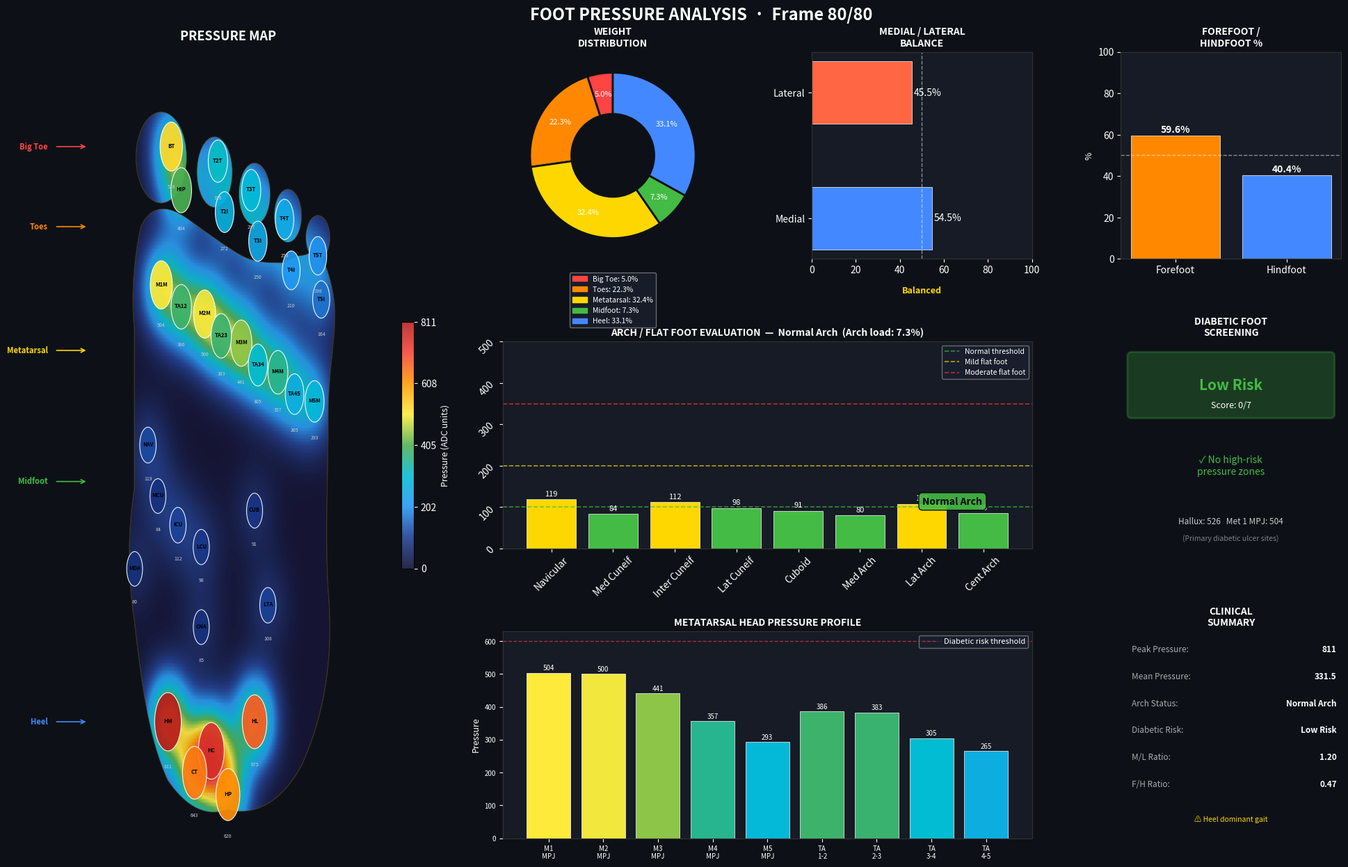
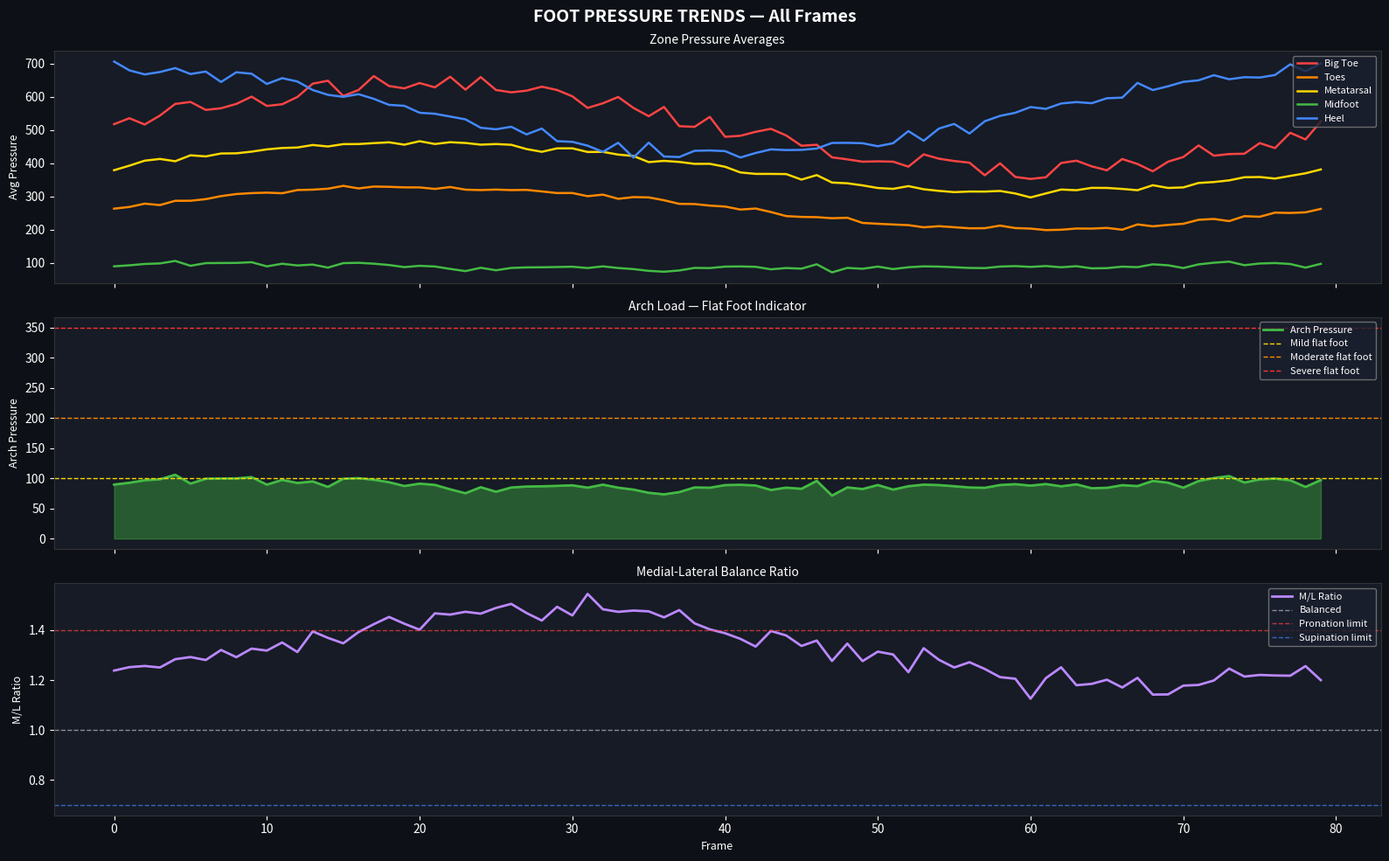

Source code (Python) for these figures, in order:
# -*- coding: utf-8 -*-
"""
Professional Foot Pressure Assessment System (Pedoscan-style)
Author: Ghufran
"""

import numpy as np
import matplotlib.pyplot as plt
import matplotlib.patches as patches
import matplotlib.patches as mpatches
from matplotlib.path import Path
from matplotlib.gridspec import GridSpec
from matplotlib.patches import FancyBboxPatch, Circle, Ellipse
from matplotlib.colors import LinearSegmentedColormap
from scipy.ndimage import gaussian_filter
import warnings
warnings.filterwarnings('ignore')

# =============================================================================
# SENSOR LAYOUT (32 sensors)
# idx  zone         count
#  0   Big Toe          1   — Hallux (big thumb toe), centered
#  1-9 Toes             9   — Individual toe tips and interphalangeal joints
# 10-18 Metatarsal      9   — All 5 MPJs + transverse arch points
# 19-26 Midfoot         8   — Navicular, cuboid, cuneiforms, medial/lateral arches
# 27-31 Heel            5   — Medial/lateral/posterior/central calcaneus
# =============================================================================

SENSORS = {
    # ── Big Toe (1 sensor) ────────────────────────────────────────────────
     0: {"name": "Hallux",        "zone": "Big Toe",    "x": 0.33, "y": 0.95, "abbr": "BT"},

    # ── Toes (9 sensors) ──────────────────────────────────────────────────
     # Individual toe tips
     1: {"name": "Toe 2 Tip",     "zone": "Toes",       "x": 0.47, "y": 0.93, "abbr": "T2T"},
     2: {"name": "Toe 3 Tip",     "zone": "Toes",       "x": 0.57, "y": 0.89, "abbr": "T3T"},
     3: {"name": "Toe 4 Tip",     "zone": "Toes",       "x": 0.67, "y": 0.85, "abbr": "T4T"},
     4: {"name": "Toe 5 Tip",     "zone": "Toes",       "x": 0.77, "y": 0.80, "abbr": "T5T"},
     # Interphalangeal joints
     5: {"name": "Hallux IP",     "zone": "Toes",       "x": 0.36, "y": 0.89, "abbr": "HIP"},
     6: {"name": "Toe 2 IP",      "zone": "Toes",       "x": 0.49, "y": 0.86, "abbr": "T2I"},
     7: {"name": "Toe 3 IP",      "zone": "Toes",       "x": 0.59, "y": 0.82, "abbr": "T3I"},
     8: {"name": "Toe 4 IP",      "zone": "Toes",       "x": 0.69, "y": 0.78, "abbr": "T4I"},
     9: {"name": "Toe 5 IP",      "zone": "Toes",       "x": 0.78, "y": 0.74, "abbr": "T5I"},

    # ── Metatarsals (9 sensors) ───────────────────────────────────────────
     # Individual MPJs (all 5)
    10: {"name": "Met 1 MPJ",     "zone": "Metatarsal", "x": 0.30, "y": 0.76, "abbr": "M1M"},
    11: {"name": "Met 2 MPJ",     "zone": "Metatarsal", "x": 0.43, "y": 0.72, "abbr": "M2M"},
    12: {"name": "Met 3 MPJ",     "zone": "Metatarsal", "x": 0.54, "y": 0.68, "abbr": "M3M"},
    13: {"name": "Met 4 MPJ",     "zone": "Metatarsal", "x": 0.65, "y": 0.64, "abbr": "M4M"},
    14: {"name": "Met 5 MPJ",     "zone": "Metatarsal", "x": 0.76, "y": 0.60, "abbr": "M5M"},
     # Transverse arch points (between heads)
    15: {"name": "Trans Arch 1-2","zone": "Metatarsal", "x": 0.36, "y": 0.73, "abbr": "TA12"},
    16: {"name": "Trans Arch 2-3","zone": "Metatarsal", "x": 0.48, "y": 0.69, "abbr": "TA23"},
    17: {"name": "Trans Arch 3-4","zone": "Metatarsal", "x": 0.59, "y": 0.65, "abbr": "TA34"},
    18: {"name": "Trans Arch 4-5","zone": "Metatarsal", "x": 0.70, "y": 0.61, "abbr": "TA45"},

    # ── Midfoot / Arch (8 sensors) ────────────────────────────────────────
    19: {"name": "Navicular",     "zone": "Midfoot",    "x": 0.26, "y": 0.54, "abbr": "NAV"},
    20: {"name": "Medial Cuneiform","zone": "Midfoot",  "x": 0.29, "y": 0.47, "abbr": "MCU"},
    21: {"name": "Intermediate Cuneiform","zone":"Midfoot","x":0.35,"y":0.43,"abbr":"ICU"},
    22: {"name": "Lateral Cuneiform","zone": "Midfoot", "x": 0.42, "y": 0.40, "abbr": "LCU"},
    23: {"name": "Cuboid",        "zone": "Midfoot",    "x": 0.58, "y": 0.45, "abbr": "CUB"},
    24: {"name": "Medial Arch",   "zone": "Midfoot",    "x": 0.22, "y": 0.37, "abbr": "MDA"},
    25: {"name": "Lateral Arch",  "zone": "Midfoot",    "x": 0.62, "y": 0.32, "abbr": "LTA"},
    26: {"name": "Central Arch",  "zone": "Midfoot",    "x": 0.42, "y": 0.29, "abbr": "CNA"},

    # ── Heel (5 sensors) ──────────────────────────────────────────────────
    27: {"name": "Medial Heel",   "zone": "Heel",       "x": 0.32, "y": 0.16, "abbr": "HM"},
    28: {"name": "Lateral Heel",  "zone": "Heel",       "x": 0.58, "y": 0.16, "abbr": "HL"},
    29: {"name": "Central Heel",  "zone": "Heel",       "x": 0.45, "y": 0.12, "abbr": "HC"},
    30: {"name": "Posterior Heel","zone": "Heel",       "x": 0.50, "y": 0.06, "abbr": "HP"},
    31: {"name": "Calcaneal Tuber","zone": "Heel",       "x": 0.40, "y": 0.09, "abbr": "CT"},
}

ZONE_COLORS = {
    "Big Toe":    "#FF4444",
    "Toes":       "#FF8800",
    "Metatarsal": "#FFD700",
    "Midfoot":    "#44BB44",
    "Heel":       "#4488FF",
}

PRESSURE_CMAP = LinearSegmentedColormap.from_list(
    "pressure",
    ["#0a0a2e", "#1a3a8f", "#2196F3", "#00BCD4", "#4CAF50",
     "#FFEB3B", "#FF9800", "#F44336", "#B71C1C"]
)

# =============================================================================
# DATA LOADING
# =============================================================================

def load_data(filename="foot_data.txt"):
    data = []
    with open(filename, "r") as f:
        for line in f:
            line = line.strip()
            if not line or line.startswith('#'):
                continue
            try:
                values = list(map(float, line.split(',')))
                if len(values) == 32:  # Updated to 32 sensors
                    data.append(values)
            except:
                continue
    if not data:
        raise ValueError("No valid 32-sensor rows found in file.")
    data = np.array(data)
    print(f"Loaded {len(data)} frames | shape: {data.shape}")
    return data


def generate_sample_data(n_frames=80):
    np.random.seed(42)
    data = []
    for i in range(n_frames):
        phase = (i / n_frames) * 2 * np.pi
        heel_bias     = 0.5 + 0.5 * np.cos(phase)
        forefoot_bias = 0.5 + 0.5 * np.sin(phase)
        
        # Create array for 32 sensors
        frame = np.zeros(32)
        
        # 0: Big Toe (Hallux)
        frame[0] = int(380 + 260 * forefoot_bias + np.random.randint(-30, 30))
        
        # 1-9: Toes (9 sensors)
        # Toe tips
        frame[1] = int(260 + 170 * forefoot_bias + np.random.randint(-25, 25))  # T2 Tip
        frame[2] = int(230 + 150 * forefoot_bias + np.random.randint(-25, 25))  # T3 Tip
        frame[3] = int(190 + 110 * forefoot_bias + np.random.randint(-20, 20))  # T4 Tip
        frame[4] = int(150 + 85 * forefoot_bias + np.random.randint(-20, 20))   # T5 Tip
        # IP joints (slightly lower pressure than tips)
        frame[5] = int(320 + 200 * forefoot_bias + np.random.randint(-25, 25))  # Hallux IP
        frame[6] = int(210 + 140 * forefoot_bias + np.random.randint(-20, 20))  # T2 IP
        frame[7] = int(185 + 120 * forefoot_bias + np.random.randint(-20, 20))  # T3 IP
        frame[8] = int(155 + 95 * forefoot_bias + np.random.randint(-15, 15))   # T4 IP
        frame[9] = int(120 + 70 * forefoot_bias + np.random.randint(-15, 15))   # T5 IP
        
        # 10-18: Metatarsals (9 sensors)
        # MPJs
        frame[10] = int(430 + 210 * forefoot_bias + np.random.randint(-40, 40))  # M1 MPJ
        frame[11] = int(400 + 190 * forefoot_bias + np.random.randint(-35, 35))  # M2 MPJ
        frame[12] = int(350 + 165 * forefoot_bias + np.random.randint(-30, 30))  # M3 MPJ
        frame[13] = int(300 + 140 * forefoot_bias + np.random.randint(-25, 25))  # M4 MPJ
        frame[14] = int(240 + 115 * forefoot_bias + np.random.randint(-20, 20))  # M5 MPJ
        # Transverse arch points (slightly lower than MPJs)
        frame[15] = int(320 + 160 * forefoot_bias + np.random.randint(-30, 30))  # TA12
        frame[16] = int(300 + 150 * forefoot_bias + np.random.randint(-30, 30))  # TA23
        frame[17] = int(260 + 130 * forefoot_bias + np.random.randint(-25, 25))  # TA34
        frame[18] = int(210 + 100 * forefoot_bias + np.random.randint(-20, 20))  # TA45
        
        # 19-26: Midfoot / Arch (8 sensors)
        for j in range(19, 27):
            frame[j] = int(60 + 45 * np.random.random() + 15 * heel_bias)
        
        # 27-31: Heel (5 sensors)
        frame[27] = int(490 + 310 * heel_bias + np.random.randint(-50, 50))  # Medial Heel
        frame[28] = int(420 + 250 * heel_bias + np.random.randint(-40, 40))  # Lateral Heel
        frame[29] = int(450 + 280 * heel_bias + np.random.randint(-45, 45))  # Central Heel
        frame[30] = int(380 + 220 * heel_bias + np.random.randint(-35, 35))  # Posterior Heel
        frame[31] = int(400 + 240 * heel_bias + np.random.randint(-40, 40))  # Calcaneal Tuber
        
        data.append(np.clip(frame, 0, 1023))
    return np.array(data)

# =============================================================================
# CLINICAL ANALYSIS
# =============================================================================

def analyze_frame(frame):
    s = frame
    # 32 sensors: 0=BigToe, 1-9=Toes, 10-18=Metatarsal, 19-26=Midfoot, 27-31=Heel
    zones = {
        "Big Toe":    s[[0]],
        "Toes":       s[[1, 2, 3, 4, 5, 6, 7, 8, 9]],
        "Metatarsal": s[[10, 11, 12, 13, 14, 15, 16, 17, 18]],
        "Midfoot":    s[[19, 20, 21, 22, 23, 24, 25, 26]],
        "Heel":       s[[27, 28, 29, 30, 31]],
    }
    zone_avg = {z: np.mean(v) for z, v in zones.items()}
    zone_max = {z: np.max(v)  for z, v in zones.items()}
    zone_sum = {z: np.sum(v)  for z, v in zones.items()}
    total_sum = np.sum(frame)
    zone_pct = {z: (zone_sum[z] / total_sum * 100) if total_sum > 0 else 0
                for z in zones}

    # Medial = big toe + medial toes + medial metatarsals + medial midfoot + medial heel
    # Lateral = lateral toes + lateral metatarsals + lateral midfoot + lateral heel
    medial_indices = [0, 1, 5, 6, 10, 11, 15, 19, 20, 21, 24, 27, 31]
    lateral_indices = [4, 9, 14, 18, 22, 23, 25, 26, 28, 29, 30]
    
    medial  = np.mean(s[medial_indices])
    lateral = np.mean(s[lateral_indices])
    ml_ratio = medial / (lateral + 1e-6)

    forefoot = np.mean(s[[0, 1, 2, 3, 4, 5, 6, 7, 8, 9, 10, 11, 12, 13, 14, 15, 16, 17, 18]])
    heel     = np.mean(s[[27, 28, 29, 30, 31]])
    fh_ratio = forefoot / (heel + 1e-6)

    arch_avg      = zone_avg["Midfoot"]
    arch_load_pct = zone_pct["Midfoot"]

    if arch_avg < 100:
        flat_foot = "Normal Arch";        flat_foot_risk = 0
    elif arch_avg < 200:
        flat_foot = "Mild Flat Foot";     flat_foot_risk = 1
    elif arch_avg < 350:
        flat_foot = "Moderate Flat Foot"; flat_foot_risk = 2
    else:
        flat_foot = "Severe Flat Foot";   flat_foot_risk = 3

    diabetic_risk_score = 0
    diabetic_flags = []
    if s[0] > 600:  diabetic_flags.append("Hallux > 600");          diabetic_risk_score += 2
    if s[10] > 600: diabetic_flags.append("Met 1 MPJ > 600");       diabetic_risk_score += 2
    if s[11] > 550: diabetic_flags.append("Met 2 MPJ > 550");       diabetic_risk_score += 1
    if np.max(s[[10,11,12,13,14]]) > 700:
        diabetic_flags.append("Peak Metatarsal > 700");              diabetic_risk_score += 2

    if   diabetic_risk_score == 0: diabetic_risk = "Low Risk"
    elif diabetic_risk_score <= 2: diabetic_risk = "Moderate Risk"
    else:                          diabetic_risk = "High Risk"

    imbalance_flags = []
    if ml_ratio > 1.4:   imbalance_flags.append("Medial overload (Pronation)")
    elif ml_ratio < 0.7: imbalance_flags.append("Lateral overload (Supination)")
    if fh_ratio > 1.6:   imbalance_flags.append("Forefoot dominant gait")
    elif fh_ratio < 0.5: imbalance_flags.append("Heel dominant gait")
    if np.std(s[[10,11,12,13,14]]) > 120:
        imbalance_flags.append("Uneven metatarsal loading")

    return {
        "zones": zones, "zone_avg": zone_avg, "zone_max": zone_max,
        "zone_pct": zone_pct,
        "medial": medial, "lateral": lateral, "ml_ratio": ml_ratio,
        "forefoot": forefoot, "heel": heel, "fh_ratio": fh_ratio,
        "flat_foot": flat_foot, "flat_foot_risk": flat_foot_risk,
        "arch_load_pct": arch_load_pct,
        "diabetic_risk": diabetic_risk,
        "diabetic_risk_score": diabetic_risk_score,
        "diabetic_flags": diabetic_flags,
        "imbalance_flags": imbalance_flags,
        "max_pressure": np.max(frame),
        "mean_pressure": np.mean(frame),
        "total_load": np.sum(frame),
    }

# =============================================================================
# FOOT OUTLINE  (smooth Bezier body + 5 toe ellipses)
# Returns (body_patch, list_of_toe_patches)
# =============================================================================

def draw_foot_outline(ax, alpha=0.10):
    # ── Main foot body ──────────────────────────────────────────────────────
    # CURVE4 rule: (len(verts)-1) must be divisible by 3
    verts = [
        (0.50, 0.04),   # START heel center

        # Lateral side going up
        (0.58, 0.03), (0.66, 0.05), (0.72, 0.10),
        (0.78, 0.16), (0.82, 0.24), (0.80, 0.34),
        (0.79, 0.42), (0.80, 0.50), (0.80, 0.58),
        (0.80, 0.64), (0.82, 0.68), (0.82, 0.72),
        (0.82, 0.75), (0.80, 0.78), (0.78, 0.80),

        # Toe bases (scalloped edge across forefoot)
        (0.76, 0.81), (0.74, 0.80), (0.72, 0.80),
        (0.70, 0.80), (0.68, 0.79), (0.66, 0.79),
        (0.62, 0.79), (0.58, 0.79), (0.54, 0.80),
        (0.50, 0.81), (0.44, 0.83), (0.38, 0.85),
        (0.32, 0.87), (0.27, 0.87), (0.24, 0.84),

        # Medial side going down
        (0.22, 0.80), (0.21, 0.75), (0.22, 0.70),
        (0.22, 0.64), (0.22, 0.56), (0.22, 0.48),
        (0.20, 0.42), (0.20, 0.36), (0.22, 0.30),
        (0.24, 0.22), (0.26, 0.14), (0.32, 0.08),
        (0.38, 0.04), (0.44, 0.03), (0.50, 0.04),  # back to start
    ]

    codes = [Path.MOVETO] + [Path.CURVE4] * (len(verts) - 1)
    assert (len(verts) - 1) % 3 == 0, "CURVE4 vert count error"

    path = Path(verts, codes)
    body_patch = patches.PathPatch(
        path, facecolor='#f3e3c3', edgecolor='#8B6914',
        lw=1.5, alpha=alpha, zorder=0
    )
    ax.add_patch(body_patch)

    # ── Individual toe ellipses ─────────────────────────────────────────────
    # (center_x, center_y, x_radius, y_radius)
    # Hallux is largest, little toe smallest; positions match sensor layout
    toe_defs = [
        (0.30, 0.935, 0.075, 0.062),  # Hallux (big toe)
        (0.46, 0.915, 0.052, 0.048),  # Toe 2
        (0.58, 0.885, 0.046, 0.042),  # Toe 3
        (0.68, 0.855, 0.040, 0.036),  # Toe 4
        (0.77, 0.825, 0.035, 0.030),  # Toe 5 (little)
    ]
    toe_patches = []
    for (cx, cy, rx, ry) in toe_defs:
        ellipse = Ellipse(
            (cx, cy), width=rx * 2, height=ry * 2,
            facecolor='#f3e3c3', edgecolor='#8B6914',
            lw=1.5, alpha=alpha, zorder=0
        )
        ax.add_patch(ellipse)
        toe_patches.append(ellipse)

    return body_patch, toe_patches


def pressure_to_color(value, vmin=0, vmax=1023):
    norm = np.clip((value - vmin) / (vmax - vmin), 0, 1)
    return PRESSURE_CMAP(norm)

# =============================================================================
# MAIN HEATMAP VISUALIZATION
# =============================================================================

def plot_heatmap(frame_idx=-1, data=None, save=True):
    if data is None:
        raise ValueError("Pass data array.")
    if frame_idx == -1:
        frame_idx = len(data) - 1
    frame = data[frame_idx]
    res = analyze_frame(frame)

    # ── Figure layout ────────────────────────────────────────────────────────
    fig = plt.figure(figsize=(20, 13), facecolor='#0d1117')
    gs = GridSpec(3, 4, figure=fig,
                  left=0.04, right=0.96, top=0.92, bottom=0.05,
                  wspace=0.35, hspace=0.40,
                  width_ratios=[1.6, 1, 1, 1])

    fig.suptitle(
        f"FOOT PRESSURE ANALYSIS  ·  Frame {frame_idx + 1}/{len(data)}",
        fontsize=17, fontweight='bold', color='white', y=0.97
    )

    # ── Panel 1: Anatomical Foot Heatmap ─────────────────────────────────────
    ax_foot = fig.add_subplot(gs[:, 0])
    ax_foot.set_facecolor('#0d1117')
    ax_foot.set_xlim(0, 1)
    ax_foot.set_ylim(0, 1.08)          # extended to show toes
    ax_foot.set_aspect('equal')
    ax_foot.axis('off')
    ax_foot.set_title("PRESSURE MAP", color='white', fontsize=13,
                       fontweight='bold', pad=12)

    # Build Gaussian heatmap grid — covers full ylim including toes
    grid_size = 220
    xs = np.linspace(0, 1, grid_size)
    ys = np.linspace(0, 1.08, grid_size)   # extended
    XX, YY = np.meshgrid(xs, ys)

    vmax = max(np.max(frame), 1)
    heatmap = np.zeros((grid_size, grid_size))
    for idx, sinfo in SENSORS.items():
        val = frame[idx]
        sx, sy = sinfo['x'], sinfo['y']
        sigma = 0.045  # Slightly smaller sigma for higher resolution with more sensors
        blob = np.exp(-((XX - sx)**2 + (YY - sy)**2) / (2 * sigma**2))
        heatmap += blob * val

    heatmap_norm = heatmap / (np.max(heatmap) + 1e-6)

    # Draw foot outline — get body + toe patches for clipping
    body_patch, toe_patches = draw_foot_outline(ax_foot, alpha=0.12)

    # Main heatmap clipped to foot body
    im = ax_foot.imshow(
        heatmap_norm,
        origin='lower',
        extent=[0, 1, 0, 1.08],        # matches ylim
        cmap=PRESSURE_CMAP,
        alpha=0.88,
        vmin=0, vmax=1,
        zorder=2,
        aspect='auto'
    )
    im.set_clip_path(body_patch)

    # Separate heatmap image clipped to each toe ellipse
    for toe_patch in toe_patches:
        im_toe = ax_foot.imshow(
            heatmap_norm,
            origin='lower',
            extent=[0, 1, 0, 1.08],
            cmap=PRESSURE_CMAP,
            alpha=0.88,
            vmin=0, vmax=1,
            zorder=2,
            aspect='auto'
        )
        im_toe.set_clip_path(toe_patch)

    # Redraw outline on top for clean border
    draw_foot_outline(ax_foot, alpha=0.30)

    # Sensor dots + labels
    for idx, sinfo in SENSORS.items():
        val = frame[idx]
        norm_val = val / vmax
        col = pressure_to_color(val, 0, vmax)

        r = 0.022 + 0.018 * norm_val  # Slightly smaller dots for more sensors
        circle = plt.Circle((sinfo['x'], sinfo['y']), r,
                              color=col, alpha=0.92,
                              ec='white', linewidth=0.8, zorder=5)
        ax_foot.add_patch(circle)

        ax_foot.text(sinfo['x'], sinfo['y'] + 0.001, sinfo['abbr'],
                     ha='center', va='center', fontsize=5.5,  # Smaller font
                     fontweight='bold', color='black', zorder=6)
        ax_foot.text(sinfo['x'], sinfo['y'] - r - 0.018, f"{int(val)}",
                     ha='center', va='top', fontsize=5,  # Smaller font
                     color='#cccccc', zorder=6)

    # Zone labels on left
    zone_y = {"Big Toe": 0.95, "Toes": 0.84, "Metatarsal": 0.67,
               "Midfoot": 0.49, "Heel": 0.16}
    for zone, zy in zone_y.items():
        ax_foot.text(-0.04, zy, zone, ha='right', va='center',
                     fontsize=8, color=ZONE_COLORS[zone], fontweight='bold')
        ax_foot.annotate('', xy=(0.08, zy), xytext=(-0.02, zy),
                          arrowprops=dict(arrowstyle='->', color=ZONE_COLORS[zone], lw=1.2))

    # Colorbar
    cbar = plt.colorbar(im, ax=ax_foot, orientation='vertical',
                         fraction=0.035, pad=0.02)
    cbar.set_label('Pressure (ADC units)', color='white', fontsize=9)
    cbar.ax.yaxis.set_tick_params(color='white', labelcolor='white')
    cbar.set_ticks([0, 0.25, 0.5, 0.75, 1.0])
    cbar.set_ticklabels(['0', f'{int(vmax*0.25)}', f'{int(vmax*0.5)}',
                          f'{int(vmax*0.75)}', f'{int(vmax)}'])

    # ── Panel 2: Weight Distribution Donut ───────────────────────────────────
    ax_donut = fig.add_subplot(gs[0, 1])
    ax_donut.set_facecolor('#0d1117')

    zones_ordered = ["Big Toe", "Toes", "Metatarsal", "Midfoot", "Heel"]
    pcts = [res['zone_pct'][z] for z in zones_ordered]
    colors_donut = [ZONE_COLORS[z] for z in zones_ordered]

    wedges, texts, autotexts = ax_donut.pie(
        pcts, labels=None, colors=colors_donut,
        autopct='%1.1f%%', startangle=90,
        wedgeprops=dict(width=0.5, edgecolor='#0d1117', linewidth=2),
        pctdistance=0.75,
        textprops=dict(color='white', fontsize=8)
    )
    ax_donut.set_title("WEIGHT\nDISTRIBUTION", color='white',
                        fontsize=10, fontweight='bold')

    legend_patches = [mpatches.Patch(color=ZONE_COLORS[z],
                                      label=f"{z}: {pcts[i]:.1f}%")
                      for i, z in enumerate(zones_ordered)]
    ax_donut.legend(handles=legend_patches, loc='lower center',
                    bbox_to_anchor=(0.5, -0.35), fontsize=7.5,
                    facecolor='#1a1f2e', edgecolor='gray',
                    labelcolor='white', framealpha=0.8)

    # ── Panel 3: Medial-Lateral Balance ──────────────────────────────────────
    ax_ml = fig.add_subplot(gs[0, 2])
    ax_ml.set_facecolor('#161b25')

    medial_pct  = res['medial'] / (res['medial'] + res['lateral'] + 1e-6) * 100
    lateral_pct = 100 - medial_pct

    bars = ax_ml.barh(['Medial', 'Lateral'],
                       [medial_pct, lateral_pct],
                       color=['#4488FF', '#FF6644'],
                       height=0.5, edgecolor='white', linewidth=0.5)
    ax_ml.set_xlim(0, 100)
    ax_ml.axvline(50, color='white', linewidth=1, linestyle='--', alpha=0.5)
    ax_ml.set_title("MEDIAL / LATERAL\nBALANCE", color='white',
                     fontsize=10, fontweight='bold')
    ax_ml.tick_params(colors='white')
    ax_ml.set_facecolor('#161b25')
    for spine in ax_ml.spines.values():
        spine.set_edgecolor('#333')
    for bar, val in zip(bars, [medial_pct, lateral_pct]):
        ax_ml.text(val + 1, bar.get_y() + bar.get_height()/2,
                   f'{val:.1f}%', va='center', color='white', fontsize=10)

    ml_label = "Pronation Risk" if res['ml_ratio'] > 1.4 else \
               "Supination Risk" if res['ml_ratio'] < 0.7 else "Balanced"
    ax_ml.text(50, -0.6, ml_label, ha='center', color='#FFD700',
                fontsize=9, fontweight='bold')

    # ── Panel 4: Forefoot vs Heel ─────────────────────────────────────────────
    ax_fh = fig.add_subplot(gs[0, 3])
    ax_fh.set_facecolor('#161b25')

    ff_pct = sum(res['zone_pct'][z] for z in ["Big Toe", "Toes", "Metatarsal"])
    h_pct  = sum(res['zone_pct'][z] for z in ["Midfoot", "Heel"])

    ax_fh.bar(['Forefoot', 'Hindfoot'], [ff_pct, h_pct],
               color=['#FF8800', '#4488FF'], edgecolor='white', linewidth=0.5)
    ax_fh.axhline(50, color='white', linewidth=1, linestyle='--', alpha=0.5)
    ax_fh.set_ylim(0, 100)
    ax_fh.set_ylabel('%', color='white', fontsize=9)
    ax_fh.set_title("FOREFOOT /\nHINDFOOT %", color='white',
                     fontsize=10, fontweight='bold')
    ax_fh.tick_params(colors='white')
    for spine in ax_fh.spines.values():
        spine.set_edgecolor('#333')
    for i, val in enumerate([ff_pct, h_pct]):
        ax_fh.text(i, val + 1.5, f'{val:.1f}%', ha='center',
                   color='white', fontsize=10, fontweight='bold')

    # ── Panel 5: Arch / Flat Foot ─────────────────────────────────────────────
    ax_arch = fig.add_subplot(gs[1, 1:3])
    ax_arch.set_facecolor('#161b25')

    arch_names = ["Navicular", "Med Cuneif", "Inter Cuneif", "Lat Cuneif", 
                  "Cuboid", "Med Arch", "Lat Arch", "Cent Arch"]
    arch_vals  = [frame[19], frame[20], frame[21], frame[22], 
                  frame[23], frame[24], frame[25], frame[26]]
    arch_colors = []
    for v in arch_vals:
        if   v < 100: arch_colors.append('#44BB44')
        elif v < 200: arch_colors.append('#FFD700')
        elif v < 350: arch_colors.append('#FF8800')
        else:         arch_colors.append('#FF3333')

    bars = ax_arch.bar(arch_names, arch_vals, color=arch_colors,
                        edgecolor='white', linewidth=0.5)
    ax_arch.axhline(100, color='#44BB44', linewidth=1.2, linestyle='--',
                     alpha=0.7, label='Normal threshold')
    ax_arch.axhline(200, color='#FFD700', linewidth=1.2, linestyle='--',
                     alpha=0.7, label='Mild flat foot')
    ax_arch.axhline(350, color='#FF3333', linewidth=1.2, linestyle='--',
                     alpha=0.7, label='Moderate flat foot')
    ax_arch.set_ylim(0, max(500, max(arch_vals) * 1.2))
    ax_arch.set_title(
        f"ARCH / FLAT FOOT EVALUATION  —  {res['flat_foot']}  "
        f"(Arch load: {res['arch_load_pct']:.1f}%)",
        color='white', fontsize=10, fontweight='bold'
    )
    ax_arch.tick_params(colors='white', rotation=45)
    ax_arch.set_facecolor('#161b25')
    for spine in ax_arch.spines.values():
        spine.set_edgecolor('#333')
    ax_arch.legend(fontsize=7.5, facecolor='#1a1f2e',
                   edgecolor='gray', labelcolor='white')
    for bar, val in zip(bars, arch_vals):
        ax_arch.text(bar.get_x() + bar.get_width()/2, val + 8,
                     f'{int(val)}', ha='center', color='white', fontsize=8)

    ff_badge_color = ['#44BB44', '#FFD700', '#FF8800', '#FF3333'][res['flat_foot_risk']]
    ax_arch.text(6.5, max(arch_vals) * 0.9, res['flat_foot'],
                 ha='center', color='black', fontsize=10, fontweight='bold',
                 bbox=dict(boxstyle='round,pad=0.4', facecolor=ff_badge_color, alpha=0.9))

    # ── Panel 6: Diabetic Screening ───────────────────────────────────────────
    ax_diab = fig.add_subplot(gs[1, 3])
    ax_diab.set_facecolor('#161b25')
    ax_diab.axis('off')
    ax_diab.set_title("DIABETIC FOOT\nSCREENING", color='white',
                       fontsize=10, fontweight='bold')

    risk_colors = {'Low Risk': '#44BB44', 'Moderate Risk': '#FFD700', 'High Risk': '#FF3333'}
    rc = risk_colors[res['diabetic_risk']]

    ax_diab.add_patch(FancyBboxPatch((0.05, 0.65), 0.9, 0.28,
                                      boxstyle='round,pad=0.02',
                                      facecolor=rc, alpha=0.25,
                                      edgecolor=rc, linewidth=2))
    ax_diab.text(0.5, 0.79, res['diabetic_risk'], ha='center', va='center',
                 color=rc, fontsize=15, fontweight='bold')
    ax_diab.text(0.5, 0.69, f"Score: {res['diabetic_risk_score']}/7",
                 ha='center', va='center', color='white', fontsize=9)

    if res['diabetic_flags']:
        ax_diab.text(0.5, 0.58, "Risk Flags:", ha='center',
                     color='#FF8800', fontsize=9, fontweight='bold')
        for i, flag in enumerate(res['diabetic_flags'][:4]):
            ax_diab.text(0.5, 0.47 - i*0.12, f"⚠ {flag}",
                         ha='center', color='#FFD700', fontsize=8)
    else:
        ax_diab.text(0.5, 0.45, "✓ No high-risk\npressure zones",
                     ha='center', color='#44BB44', fontsize=10, va='top')

    ax_diab.text(0.5, 0.12,
                 f"Hallux: {int(frame[0])}   Met 1 MPJ: {int(frame[10])}",
                 ha='center', color='#cccccc', fontsize=8.5)
    ax_diab.text(0.5, 0.04, "(Primary diabetic ulcer sites)",
                 ha='center', color='gray', fontsize=7.5, style='italic')

    # ── Panel 7: Metatarsal Profile ───────────────────────────────────────────
    ax_met = fig.add_subplot(gs[2, 1:3])
    ax_met.set_facecolor('#161b25')

    met_vals  = [frame[10], frame[11], frame[12], frame[13], frame[14],
                 frame[15], frame[16], frame[17], frame[18]]
    met_names = ['M1\nMPJ', 'M2\nMPJ', 'M3\nMPJ', 'M4\nMPJ', 'M5\nMPJ',
                 'TA\n1-2', 'TA\n2-3', 'TA\n3-4', 'TA\n4-5']
    met_colors = [pressure_to_color(v, 0, vmax) for v in met_vals]

    bars = ax_met.bar(met_names, met_vals, color=met_colors,
                       edgecolor='white', linewidth=0.5)
    ax_met.set_title("METATARSAL HEAD PRESSURE PROFILE", color='white',
                      fontsize=10, fontweight='bold')
    ax_met.tick_params(colors='white', labelsize=7)
    ax_met.set_facecolor('#161b25')
    ax_met.set_ylabel('Pressure', color='white', fontsize=9)
    for spine in ax_met.spines.values():
        spine.set_edgecolor('#333')
    for bar, val in zip(bars, met_vals):
        ax_met.text(bar.get_x() + bar.get_width()/2, val + 8,
                    f'{int(val)}', ha='center', color='white', fontsize=7)
    ax_met.axhline(600, color='#FF4444', linewidth=1, linestyle='--',
                    alpha=0.6, label='Diabetic risk threshold')
    ax_met.legend(fontsize=8, facecolor='#1a1f2e',
                  edgecolor='gray', labelcolor='white')

    # ── Panel 8: Clinical Summary ─────────────────────────────────────────────
    ax_sum = fig.add_subplot(gs[2, 3])
    ax_sum.set_facecolor('#161b25')
    ax_sum.axis('off')
    ax_sum.set_title("CLINICAL\nSUMMARY", color='white',
                      fontsize=10, fontweight='bold')

    summary_lines = [
        ("Peak Pressure",  f"{int(res['max_pressure'])}"),
        ("Mean Pressure",  f"{res['mean_pressure']:.1f}"),
        ("Arch Status",    res['flat_foot']),
        ("Diabetic Risk",  res['diabetic_risk']),
        ("M/L Ratio",      f"{res['ml_ratio']:.2f}"),
        ("F/H Ratio",      f"{res['fh_ratio']:.2f}"),
    ]
    for i, (label, val) in enumerate(summary_lines):
        ax_sum.text(0.05, 0.90 - i * 0.13, f"{label}:", color='#aaaaaa',
                    fontsize=8.5, transform=ax_sum.transAxes)
        ax_sum.text(0.98, 0.90 - i * 0.13, val, color='white',
                    fontsize=8.5, fontweight='bold', ha='right',
                    transform=ax_sum.transAxes)

    if res['imbalance_flags']:
        ax_sum.text(0.5, 0.08, "⚠ " + "  ⚠ ".join(res['imbalance_flags'][:2]),
                    ha='center', color='#FFD700', fontsize=7.5,
                    transform=ax_sum.transAxes, wrap=True)

    if save:
        plt.savefig(f'foot_heatmap_frame_{frame_idx}.png',
                    dpi=150, bbox_inches='tight', facecolor='#0d1117')
        print(f"Saved: foot_heatmap_frame_{frame_idx}.png")

    plt.show()
    return res

# =============================================================================
# TREND PLOT
# =============================================================================

def plot_trends(data):
    all_res = [analyze_frame(f) for f in data]
    frames  = np.arange(len(data))

    fig, axes = plt.subplots(3, 1, figsize=(16, 10), facecolor='#0d1117', sharex=True)
    fig.suptitle("FOOT PRESSURE TRENDS — All Frames",
                  color='white', fontsize=14, fontweight='bold')

    ax = axes[0]
    ax.set_facecolor('#161b25')
    for zone in ["Big Toe", "Toes", "Metatarsal", "Midfoot", "Heel"]:
        vals = [r['zone_avg'][zone] for r in all_res]
        ax.plot(frames, vals, label=zone, color=ZONE_COLORS[zone], linewidth=1.8)
    ax.set_ylabel('Avg Pressure', color='white', fontsize=9)
    ax.set_title('Zone Pressure Averages', color='white', fontsize=10)
    ax.legend(fontsize=8, facecolor='#1a1f2e', labelcolor='white',
               edgecolor='gray', loc='upper right')
    ax.tick_params(colors='white')
    for s in ax.spines.values(): s.set_edgecolor('#333')

    ax = axes[1]
    ax.set_facecolor('#161b25')
    arch_avgs = [r['zone_avg']['Midfoot'] for r in all_res]
    ax.fill_between(frames, arch_avgs, color='#44BB44', alpha=0.4)
    ax.plot(frames, arch_avgs, color='#44BB44', linewidth=2, label='Arch Pressure')
    ax.axhline(100, color='#FFD700', linewidth=1, linestyle='--', label='Mild flat foot')
    ax.axhline(200, color='#FF8800', linewidth=1, linestyle='--', label='Moderate flat foot')
    ax.axhline(350, color='#FF3333', linewidth=1, linestyle='--', label='Severe flat foot')
    ax.set_ylabel('Arch Pressure', color='white', fontsize=9)
    ax.set_title('Arch Load — Flat Foot Indicator', color='white', fontsize=10)
    ax.legend(fontsize=8, facecolor='#1a1f2e', labelcolor='white',
               edgecolor='gray', loc='upper right')
    ax.tick_params(colors='white')
    for s in ax.spines.values(): s.set_edgecolor('#333')

    ax = axes[2]
    ax.set_facecolor('#161b25')
    ml_vals = [r['ml_ratio'] for r in all_res]
    ax.plot(frames, ml_vals, color='#BB88FF', linewidth=2, label='M/L Ratio')
    ax.axhline(1.0, color='white', linewidth=1, linestyle='--', alpha=0.5, label='Balanced')
    ax.axhline(1.4, color='#FF4444', linewidth=1, linestyle='--', alpha=0.7, label='Pronation limit')
    ax.axhline(0.7, color='#4488FF', linewidth=1, linestyle='--', alpha=0.7, label='Supination limit')
    ax.set_ylabel('M/L Ratio', color='white', fontsize=9)
    ax.set_xlabel('Frame', color='white', fontsize=9)
    ax.set_title('Medial-Lateral Balance Ratio', color='white', fontsize=10)
    ax.legend(fontsize=8, facecolor='#1a1f2e', labelcolor='white',
               edgecolor='gray', loc='upper right')
    ax.tick_params(colors='white')
    for s in ax.spines.values(): s.set_edgecolor('#333')

    plt.tight_layout()
    plt.savefig('foot_trends.png', dpi=150, bbox_inches='tight', facecolor='#0d1117')
    print("Saved: foot_trends.png")
    plt.show()

# =============================================================================
# CLI REPORT
# =============================================================================

def print_report(res, frame_idx):
    lines = [
        "=" * 65,
        f"  FOOT PRESSURE CLINICAL REPORT  —  Frame {frame_idx}",
        "=" * 65,
        f"  Peak: {int(res['max_pressure'])}   Mean: {res['mean_pressure']:.1f}   "
        f"Total Load: {int(res['total_load'])}",
        "-" * 65,
        "  WEIGHT DISTRIBUTION:",
    ]
    for zone in ["Big Toe", "Toes", "Metatarsal", "Midfoot", "Heel"]:
        lines.append(f"    {zone:<18} avg={res['zone_avg'][zone]:.1f}   "
                     f"{res['zone_pct'][zone]:.1f}%")
    lines += [
        "-" * 65,
        f"  ARCH EVALUATION : {res['flat_foot']}  (arch load {res['arch_load_pct']:.1f}%)",
        f"  DIABETIC RISK   : {res['diabetic_risk']}",
    ]
    if res['diabetic_flags']:
        for f in res['diabetic_flags']:
            lines.append(f"    ⚠  {f}")
    lines += [
        "-" * 65,
        "  GAIT / IMBALANCE:",
        f"    Medial/Lateral ratio : {res['ml_ratio']:.2f}",
        f"    Forefoot/Heel ratio  : {res['fh_ratio']:.2f}",
    ]
    if res['imbalance_flags']:
        for f in res['imbalance_flags']:
            lines.append(f"    ⚠  {f}")
    else:
        lines.append("    ✓  No significant imbalance detected")
    lines.append("=" * 65)
    print('\n'.join(lines))

# =============================================================================
# ENTRY POINT
# =============================================================================

if __name__ == "__main__":
    try:
        data = load_data("foot_data.txt")
    except (FileNotFoundError, ValueError) as e:
        print(f"Note: {e}\nUsing generated sample data.")
        data = generate_sample_data(80)

    print(f"Sensor count  : 32  (1 Big Toe + 9 Toes + 9 Metatarsal + 8 Midfoot + 5 Heel)")
    print(f"Frames        : {len(data)}")
    print(f"Pressure range: {int(np.min(data))} – {int(np.max(data))}")

    res = plot_heatmap(frame_idx=-1, data=data, save=True)
    print_report(res, len(data) - 1)

    plot_trends(data)

    all_res = [analyze_frame(f) for f in data]
    print("\nSESSION SUMMARY")
    print(f"  Avg arch pressure              : {np.mean([r['zone_avg']['Midfoot'] for r in all_res]):.1f}")
    print(f"  Frames with flat foot (mod+)   : {sum(1 for r in all_res if r['flat_foot_risk'] >= 2)}/{len(data)}")
    print(f"  Frames with High Diabetic Risk : {sum(1 for r in all_res if r['diabetic_risk'] == 'High Risk')}/{len(data)}")
